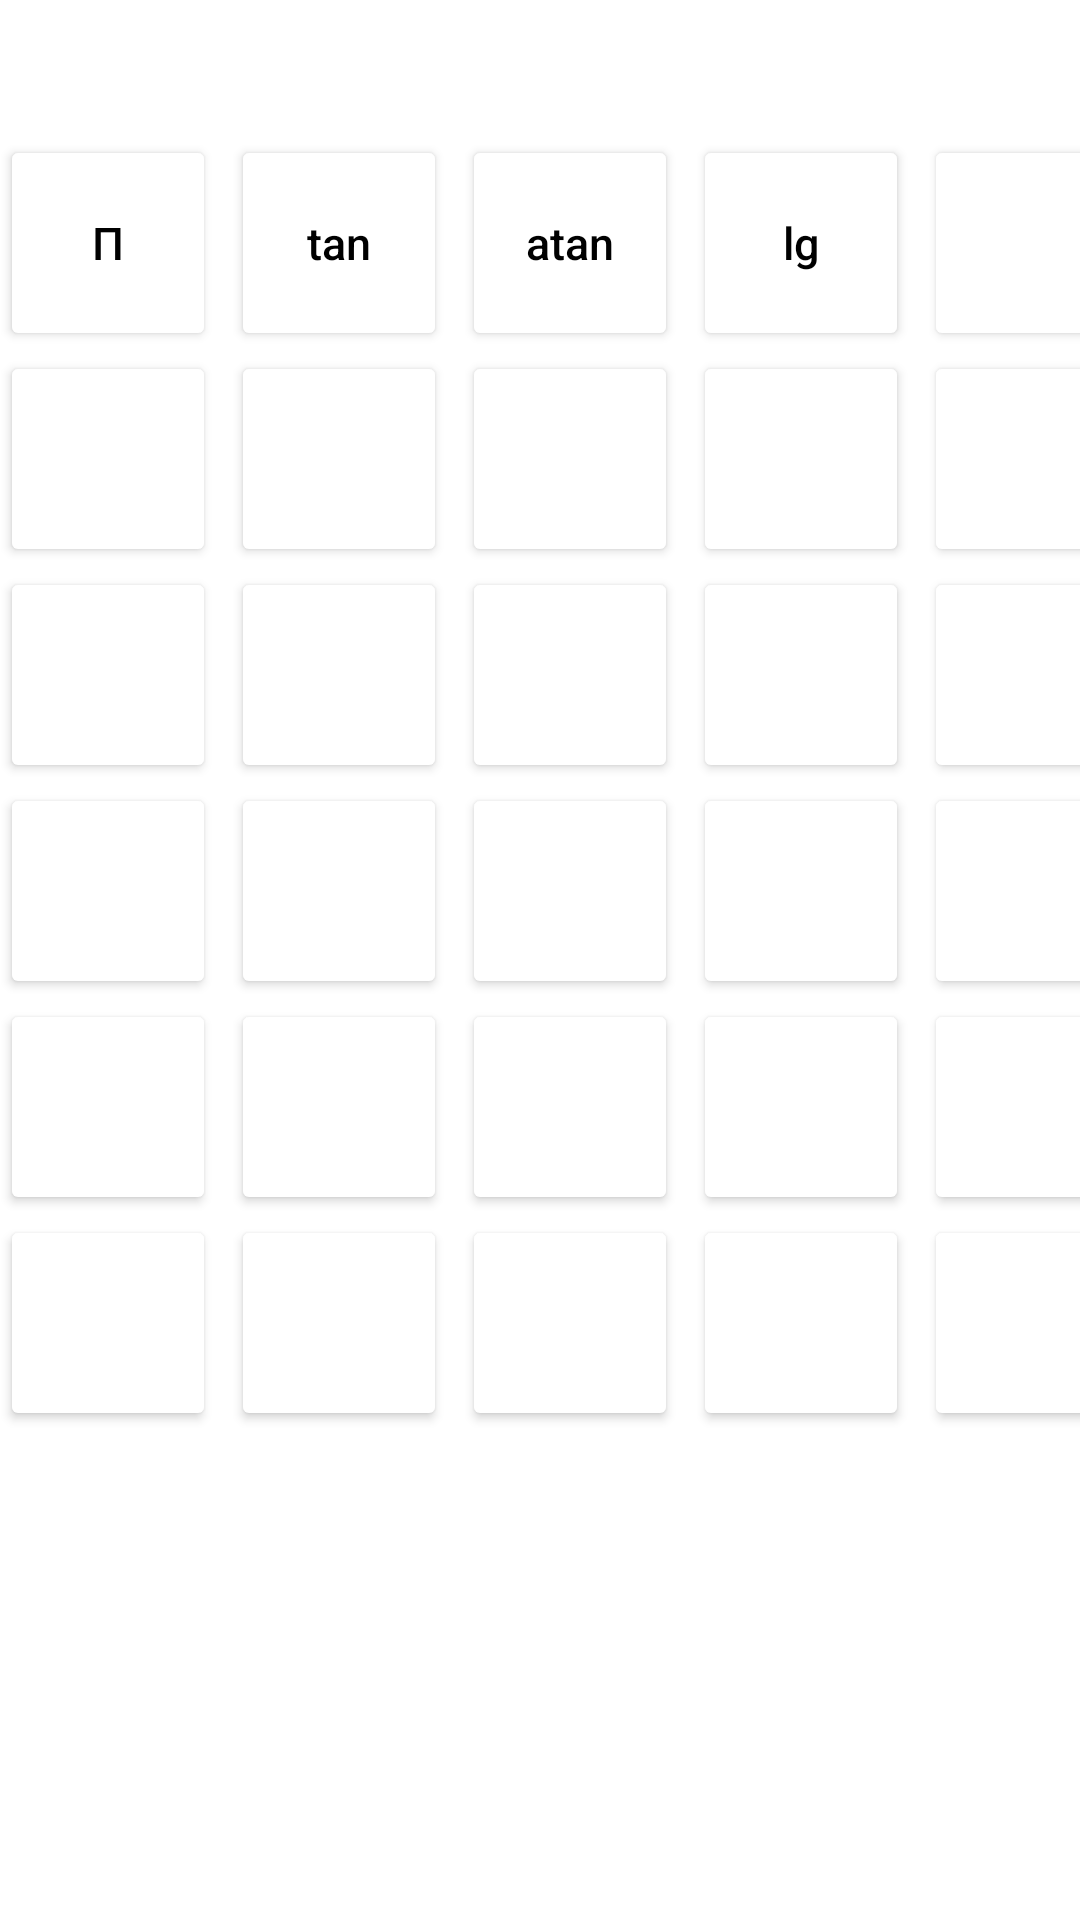

Here is an Android app screen rendered from its layout file. Give the layout XML and the strings, colors and styles it references.
<!-- AndroidManifest.xml: application theme Theme.AkamexCalculate -->
<!-- res/layout/fragment_extend_calculate.xml -->
<?xml version="1.0" encoding="utf-8"?>
<FrameLayout xmlns:android="http://schemas.android.com/apk/res/android"
    xmlns:tools="http://schemas.android.com/tools"
    android:layout_width="match_parent"
    android:layout_height="wrap_content"
    tools:context="me.akamex.akamexcalculate.fragment.ExtendedCalculatorFragment">

    <LinearLayout
        android:layout_width="match_parent"
        android:layout_height="@dimen/buttonBlockHeight"
        android:orientation="vertical"
        android:layout_marginTop="@dimen/buttonBlockMarginTop"
        android:layout_marginBottom="@dimen/buttonMarginBottom"
        >

        <LinearLayout style="@style/buttonRow">
            <Button
                android:id="@+id/pi"
                android:text="@string/pi"
                style="@style/buttonSmallFirstWhiteGray"
                >
            </Button>

            <Button
                android:id="@+id/tan"
                style="@style/buttonNotFirstSmallWhiteGray"
                android:text="@string/tan"
                android:textAllCaps="false"
                >
            </Button>

            <Button
                android:id="@+id/atan"
                style="@style/buttonNotFirstSmallWhiteGray"
                android:text="@string/atan"
                android:textAllCaps="false"
                >
            </Button>

            <Button
                android:id="@+id/lg"
                style="@style/buttonNotFirstSmallWhiteGray"
                android:text="@string/lg"
                android:textAllCaps="false"
                >
            </Button>

            <Button
                android:id="@+id/share_one"
                style="@style/buttonSmallOrange"
                android:text="@string/_1_x"
                android:textAllCaps="false"
                >
            </Button>


        </LinearLayout>

        <LinearLayout style="@style/buttonRow">
            <Button
                android:id="@+id/root"
                android:text="@string/square"
                style="@style/buttonSmallFirstGray"
                >
            </Button>

            <Button
                android:id="@+id/clear"
                style="@style/buttonSmallNotFirstGray"
                android:text="@string/c"
                >
            </Button>

            <Button
                android:id="@+id/remove_left"
                style="@style/buttonSmallNotFirstGray"
                android:text="@string/remove_left"
                >
            </Button>

            <Button
                android:id="@+id/module_share"
                style="@style/buttonSmallNotFirstGray"
                android:text="@string/module_share"
                >
            </Button>

            <Button
                android:id="@+id/share"
                style="@style/buttonSmallOrange"
                android:text="@string/share"
                >
            </Button>


        </LinearLayout>

        <LinearLayout style="@style/buttonRow">
            <Button
                android:id="@+id/asin"
                android:text="@string/asin"
                android:textAllCaps="false"
                style="@style/buttonSmallFirstGray"
                >
            </Button>

            <Button
                android:id="@+id/_7"
                style="@style/buttonSmallNotFirstGray"
                android:text="@string/_7"
                >
            </Button>

            <Button
                android:id="@+id/_8"
                style="@style/buttonSmallNotFirstGray"
                android:text="@string/_8"
                >
            </Button>

            <Button
                android:id="@+id/_9"
                style="@style/buttonSmallNotFirstGray"
                android:text="@string/_9"
                >
            </Button>

            <Button
                android:id="@+id/multiply"
                style="@style/buttonSmallOrange"
                android:text="@string/multiply"
                android:textAllCaps="false"
                >
            </Button>
        </LinearLayout>

        <LinearLayout style="@style/buttonRow">
            <Button
                android:id="@+id/sin"
                android:text="@string/sin"
                android:textAllCaps="false"
                style="@style/buttonSmallFirstGray"
                >
            </Button>

            <Button
                android:id="@+id/_4"
                style="@style/buttonSmallNotFirstGray"
                android:text="@string/_4"
                >
            </Button>

            <Button
                android:id="@+id/_5"
                style="@style/buttonSmallNotFirstGray"
                android:text="@string/_5"
                >
            </Button>

            <Button
                android:id="@+id/_6"
                style="@style/buttonSmallNotFirstGray"
                android:text="@string/_6"
                >
            </Button>

            <Button
                android:id="@+id/minus"
                style="@style/buttonSmallOrange"
                android:text="@string/minus"
                >
            </Button>
        </LinearLayout>

        <LinearLayout style="@style/buttonRow">
            <Button
                android:id="@+id/acos"
                android:text="@string/acos"
                android:textAllCaps="false"
                style="@style/buttonSmallFirstGray"
                >
            </Button>

            <Button
                android:id="@+id/_1"
                style="@style/buttonSmallNotFirstGray"
                android:text="@string/_1"
                >
            </Button>

            <Button
                android:id="@+id/_2"
                style="@style/buttonSmallNotFirstGray"
                android:text="@string/_2"
                >
            </Button>

            <Button
                android:id="@+id/_3"
                style="@style/buttonSmallNotFirstGray"
                android:text="@string/_3"
                >
            </Button>

            <Button
                android:id="@+id/add"
                style="@style/buttonSmallOrange"
                android:text="@string/add"
                >
            </Button>
        </LinearLayout>

        <LinearLayout style="@style/buttonRow">
            <Button
                android:id="@+id/cos"
                android:text="@string/cos"
                android:textAllCaps="false"
                style="@style/buttonSmallFirstGray"
                >
            </Button>

            <Button
                android:id="@+id/switch_mode"
                android:text="@string/mode_switch"
                style="@style/buttonSmallNotFirstGray"
                >
            </Button>

            <Button
                android:id="@+id/zero"
                android:text="@string/_0"
                style="@style/buttonSmallNotFirstGray"
                >
            </Button>

            <Button
                android:id="@+id/point"
                style="@style/buttonSmallNotFirstGray"
                android:text="@string/point"
                >
            </Button>

            <Button
                android:id="@+id/equal"
                style="@style/buttonSmallOrange"
                android:text="@string/equal"
                >
            </Button>
        </LinearLayout>

    </LinearLayout>

</FrameLayout>
<!-- resources referenced by this layout -->
<resources>
  <dimen name="buttonBlockHeight">460dp</dimen>
  <dimen name="buttonBlockMarginTop">45dp</dimen>
  <dimen name="buttonMarginBottom">10dp</dimen>
  <string name="_0">0</string>
  <string name="_1">1</string>
  <string name="_1_x">1/x</string>
  <string name="_2">2</string>
  <string name="_3">3</string>
  <string name="_4">4</string>
  <string name="_5">5</string>
  <string name="_6">6</string>
  <string name="_7">7</string>
  <string name="_8">8</string>
  <string name="_9">9</string>
  <string name="acos">acos</string>
  <string name="add">+</string>
  <string name="asin">asin</string>
  <string name="atan">atan</string>
  <string name="c">C</string>
  <string name="cos">cos</string>
  <string name="equal">=</string>
  <string name="lg">lg</string>
  <string name="minus">-</string>
  <string name="mode_switch">+/-</string>
  <string name="module_share">%</string>
  <string name="multiply">x</string>
  <string name="pi">π</string>
  <string name="point">.</string>
  <string name="remove_left">⌫</string>
  <string name="share">/</string>
  <string name="sin">sin</string>
  <string name="square">√</string>
  <string name="tan">tan</string>
  <style name="buttonNotFirstSmallWhiteGray" parent="buttonSmallNotFirst">
          <item name="android:backgroundTint">@color/gray_white</item>
          <item name="android:textColor">@color/black</item>
      </style>
  <style name="buttonRow">
          <item name="android:layout_width">wrap_content</item>
          <item name="android:layout_height">wrap_content</item>
          <item name="android:orientation">horizontal</item>
          <item name="android:layout_gravity">center_horizontal</item>
      </style>
  <style name="buttonSmallFirstGray" parent="buttonSmallStyle">
          <item name="android:backgroundTint">@color/gray_black</item>
          <item name="android:textColor">@color/white</item>
      </style>
  <style name="buttonSmallFirstWhiteGray" parent="buttonSmallStyle">
          <item name="android:backgroundTint">@color/gray_white</item>
          <item name="android:textColor">@color/black</item>
      </style>
  <style name="buttonSmallNotFirstGray" parent="buttonSmallNotFirst">
          <item name="android:backgroundTint">@color/gray_black</item>
          <item name="android:textColor">@color/white</item>
      </style>
  <style name="buttonSmallOrange" parent="buttonSmallNotFirst">
          <item name="android:backgroundTint">@color/orange</item>
          <item name="android:textColor">@color/white</item>
      </style>
  <style name="Theme.AkamexCalculate" parent="Theme.MaterialComponents.DayNight.NoActionBar">
          
          <item name="colorPrimary">@color/purple_500</item>
          <item name="colorPrimaryVariant">@color/purple_700</item>
          <item name="colorOnPrimary">@color/white</item>
          
          <item name="colorSecondary">@color/teal_200</item>
          <item name="colorSecondaryVariant">@color/teal_700</item>
          <item name="colorOnSecondary">@color/black</item>
          
          <item name="android:statusBarColor" tools:targetApi="l">?attr/colorPrimaryVariant</item>
          
      </style>
  <style name="buttonSmallNotFirst" parent="buttonSmallStyle">
          <item name="android:layout_marginStart">@dimen/buttonSmallMarginX</item>
      </style>
  <color name="black">#FF000000</color>
  <style name="buttonSmallStyle">
          <item name="android:layout_width">@dimen/buttonSmallWidth</item>
          <item name="android:layout_height">@dimen/buttonSmallWidth</item>
          <item name="android:textSize">@dimen/buttonsSmallTextSize</item>
          <item name="android:textAlignment">center</item>
      </style>
  <color name="white">#FFFFFFFF</color>
  <color name="purple_500">#FF6200EE</color>
  <color name="purple_700">#FF3700B3</color>
  <color name="teal_200">#FF03DAC5</color>
  <color name="teal_700">#FF018786</color>
  <dimen name="buttonSmallMarginX">5dp</dimen>
  <dimen name="buttonSmallWidth">72dp</dimen>
  <dimen name="buttonsSmallTextSize">15sp</dimen>
</resources>
